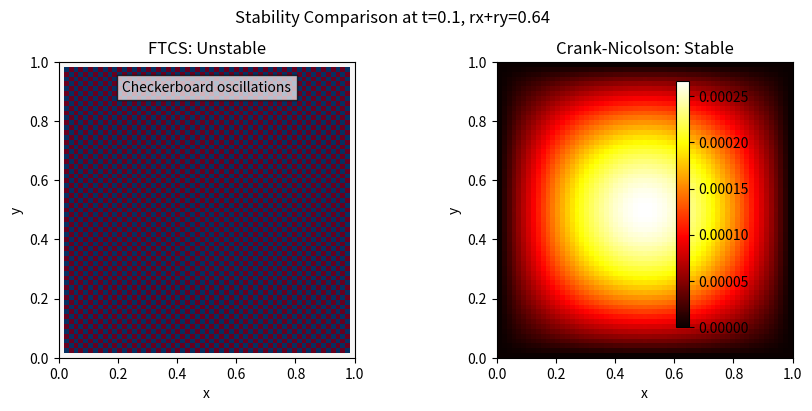

Recreate this plot in Python.
import numpy as np
import matplotlib.pyplot as plt

def solve_2d_ftcs_unstable(Nx, Ny, Nt, alpha, T, Lx=1.0, Ly=1.0):
    dx, dy = Lx/Nx, Ly/Ny
    dt = T/Nt
    rx, ry = alpha*dt/dx**2, alpha*dt/dy**2

    x = np.linspace(0, Lx, Nx+1)
    y = np.linspace(0, Ly, Ny+1)
    X, Y = np.meshgrid(x, y, indexing='ij')
    u = np.sin(np.pi*X)*np.sin(np.pi*Y)
    u_new = np.copy(u)

    for n in range(Nt):
        u_new[1:-1,1:-1] = u[1:-1,1:-1] + rx*(u[2:,1:-1] - 2*u[1:-1,1:-1] + u[:-2,1:-1]) \
                                        + ry*(u[1:-1,2:] - 2*u[1:-1,1:-1] + u[1:-1,:-2])
        u_new[0,:] = u_new[-1,:] = u_new[:,0] = u_new[:,-1] = 0.0
        u[:] = u_new[:]

    return X, Y, u

def solve_2d_cn_stable(Nx, Ny, Nt, alpha, T, Lx=1.0, Ly=1.0, max_iter=50, tol=1e-6):
    dx, dy = Lx/Nx, Ly/Ny
    dt = T/Nt
    rx, ry = alpha*dt/(2*dx**2), alpha*dt/(2*dy**2)

    x = np.linspace(0, Lx, Nx+1)
    y = np.linspace(0, Ly, Ny+1)
    X, Y = np.meshgrid(x, y, indexing='ij')
    u = np.sin(np.pi*X)*np.sin(np.pi*Y)

    for n in range(Nt):
        rhs = u.copy()
        rhs[1:-1,1:-1] += rx*(u[2:,1:-1] - 2*u[1:-1,1:-1] + u[:-2,1:-1]) \
                        + ry*(u[1:-1,2:] - 2*u[1:-1,1:-1] + u[1:-1,:-2])

        u_new = u.copy()
        for it in range(max_iter):
            u_old = u_new.copy()
            u_new[1:-1,1:-1] = (rhs[1:-1,1:-1] + rx*(u_old[2:,1:-1] + u_old[:-2,1:-1]) \
                                             + ry*(u_old[1:-1,2:] + u_old[1:-1,:-2])) / (1 + 2*rx + 2*ry)
            u_new[0,:] = u_new[-1,:] = u_new[:,0] = u_new[:,-1] = 0.0
            if np.max(np.abs(u_new - u_old)) < tol:
                break
        u[:] = u_new[:]

    return X, Y, u

def analytical_2d(X, Y, t, alpha=1.0):
    return np.exp(-2*alpha*np.pi**2*t)*np.sin(np.pi*X)*np.sin(np.pi*Y)

Nx, Ny = 60, 60
Lx, Ly, T, alpha = 1.0, 1.0, 0.1, 1.0
dx, dy = Lx/Nx, Ly/Ny

target_rx_ry = 0.64
dt = target_rx_ry * dx**2 / (2*alpha)
Nt = int(np.ceil(T/dt))

X, Y, u_ftcs = solve_2d_ftcs_unstable(Nx, Ny, Nt, alpha, T)
X, Y, u_cn = solve_2d_cn_stable(Nx, Ny, Nt, alpha, T)
u_exact = analytical_2d(X, Y, T, alpha)

err_ftcs_signed = u_ftcs - u_exact
err_ftcs_signed = np.nan_to_num(err_ftcs_signed, nan=1.0, posinf=1.0, neginf=-1.0)
err_ftcs_signed = np.clip(err_ftcs_signed, -1.0, 1.0)

err_cn = np.abs(u_cn - u_exact)

fig, axes = plt.subplots(1, 2, figsize=(10, 4))

im0 = axes[0].imshow(err_ftcs_signed, cmap='RdBu_r', extent=[0,1,0,1], origin='lower', vmin=-1, vmax=1)
axes[0].set_title('FTCS: Unstable')
axes[0].set_xlabel('x')
axes[0].set_ylabel('y')
axes[0].text(0.5, 0.9, 'Checkerboard oscillations',
             ha='center', color='black', fontsize=10, bbox=dict(facecolor='white', alpha=0.7))

im1 = axes[1].imshow(err_cn, cmap='hot', extent=[0,1,0,1], origin='lower')
axes[1].set_title('Crank-Nicolson: Stable')
axes[1].set_xlabel('x')
axes[1].set_ylabel('y')

cbar = fig.colorbar(im1, ax=axes, shrink=0.8)
cbar.set_label('') # removed label

plt.suptitle(f'Stability Comparison at t={T}, rx+ry={target_rx_ry:.2f}', fontsize=12)
plt.subplots_adjust(wspace=0.3, top=0.85)
plt.savefig('method_comparison.png', dpi=300, bbox_inches='tight')
plt.show()

print(f"Used: Nx={Nx}, dx={dx:.4f}, dt={dt:.5f}, rx+ry={target_rx_ry:.2f}")
